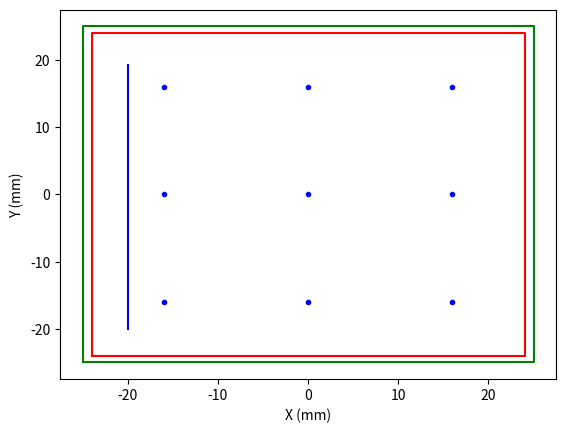

Source code (Python):
# this program is to generate a meca250 trajectory
import numpy as np
import matplotlib.pyplot as plt

#create a series of timestamps to define points in time
t_resolution = 0.100 #timestamp every 0.1 seconds
t0_len = 0.5 #seconds of trajectory
t1_len = 5.0 #seconds of trajectory
t2_len = 1.0 #seconds of trajectory
t3_len = 5.0 #seconds of trajectory
t4_len = 1.0 #seconds of trajectory
t5_len = 5.0 #seconds of trajectory
t6_len = 1.0 #seconds of trajectory
t7_len = 5.0 #seconds of trajectory

#sunscreen initial dots
spread = 16
x_ss = [-spread, -spread, -spread,  0.0, 0.0,   0.0,  spread, spread, spread]
y_ss = [-spread,   0.0,  spread, spread, 0.0, -spread, -spread,  0.0, spread]


t0 = np.multiply(list(range(int(t0_len/t_resolution))), t_resolution) 
t1 = np.multiply(list(range(int(t1_len/t_resolution))), t_resolution) + t0_len 
t2 = np.multiply(list(range(int(t2_len/t_resolution))), t_resolution) + t0_len + t1_len  
t3 = np.multiply(list(range(int(t3_len/t_resolution))), t_resolution) + t0_len + t1_len + t2_len
t4 = np.multiply(list(range(int(t4_len/t_resolution))), t_resolution) + t0_len + t1_len + t2_len + t3_len 
t5 = np.multiply(list(range(int(t5_len/t_resolution))), t_resolution) + t0_len + t1_len + t2_len + t3_len + t4_len
t6 = np.multiply(list(range(int(t6_len/t_resolution))), t_resolution) + t0_len + t1_len + t2_len + t3_len + t4_len + t5_len
t7 = np.multiply(list(range(int(t7_len/t_resolution))), t_resolution) + t0_len + t1_len + t2_len + t3_len + t4_len + t5_len + t6_len

#path0

#path1
xp1_start = -20
yp1_start = -20
xp1_end = -20
yp1_end = 20

xp1 = [xp1_start]*len(t1)
yp1 = np.multiply(t1-t0_len,8)+yp1_start

#path2

#plot
plt.plot([-25,-25,25,25,-25],[-25,25,25,-25,-25],'g-')
plt.plot([-24,-24,24,24,-24],[-24,24,24,-24,-24],'r-')
plt.plot(x_ss,y_ss,'b.')
plt.plot(xp1,yp1,'b-')
plt.ylabel('Y (mm)')
plt.xlabel('X (mm)')
plt.show()